Photos from the image-classification dataset "images" in the GitHub repository labib116/sylvan-tinyml-models-and-datasets. Its 2 classes are: healthy, unhealthy.

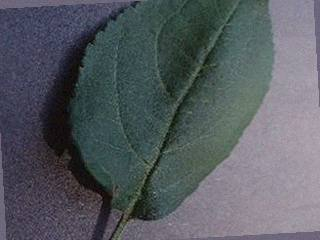
Label: healthy

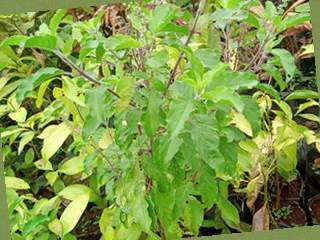
Label: healthy

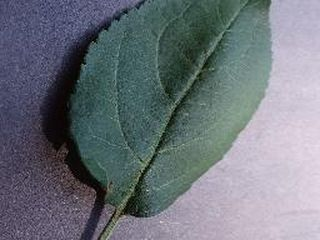
Label: healthy

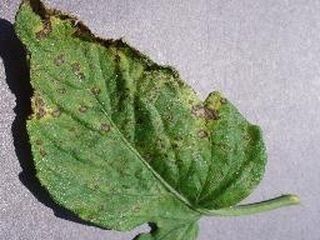
Label: unhealthy

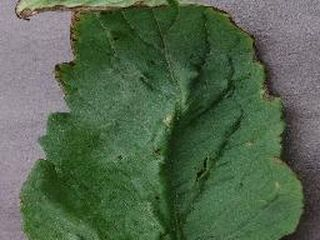
Label: unhealthy

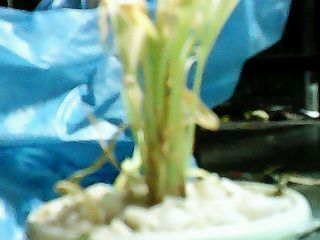
Label: unhealthy
